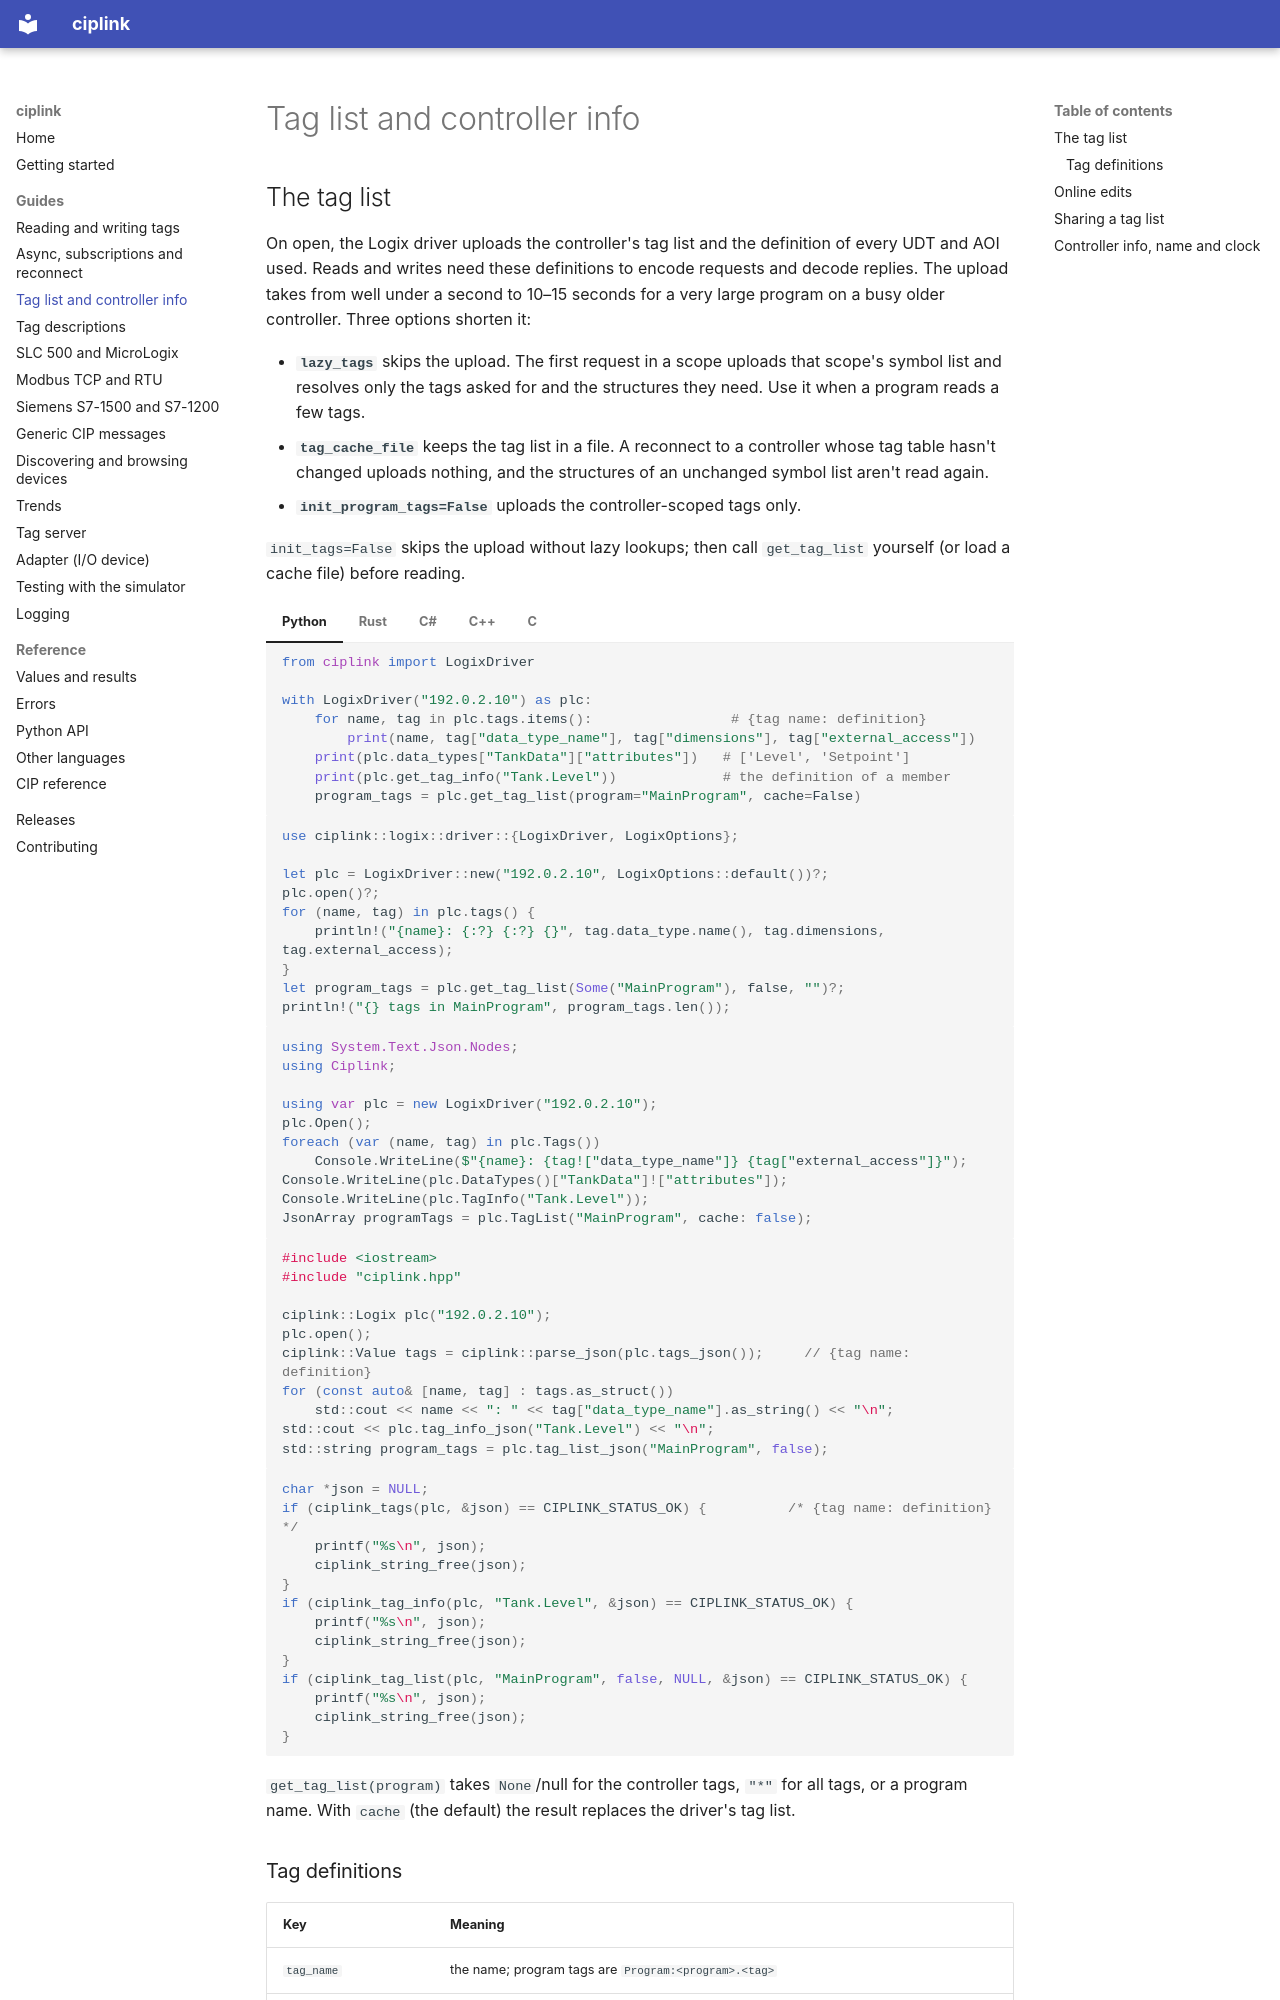

repository: RowanRama/ciplink · page: tag-list/index.html · generator: mkdocs

# Tag list and controller info

## The tag list

On open, the Logix driver uploads the controller's tag list and the definition of every UDT and AOI used. Reads and
writes need these definitions to encode requests and decode replies. The upload takes from well under a second to
10–15 seconds for a very large program on a busy older controller. Three options shorten it:

- **`lazy_tags`** skips the upload. The first request in a scope uploads that scope's symbol list and resolves only
  the tags asked for and the structures they need. Use it when a program reads a few tags.
- **`tag_cache_file`** keeps the tag list in a file. A reconnect to a controller whose tag table hasn't changed
  uploads nothing, and the structures of an unchanged symbol list aren't read again.
- **`init_program_tags=False`** uploads the controller-scoped tags only.

`init_tags=False` skips the upload without lazy lookups; then call `get_tag_list` yourself (or load a cache file)
before reading.

=== "Python"

    ```python
    from ciplink import LogixDriver

    with LogixDriver("192.0.2.10") as plc:
        for name, tag in plc.tags.items():                 # {tag name: definition}
            print(name, tag["data_type_name"], tag["dimensions"], tag["external_access"])
        print(plc.data_types["TankData"]["attributes"])   # ['Level', 'Setpoint']
        print(plc.get_tag_info("Tank.Level"))             # the definition of a member
        program_tags = plc.get_tag_list(program="MainProgram", cache=False)
    ```

=== "Rust"

    ```rust
    use ciplink::logix::driver::{LogixDriver, LogixOptions};

    let plc = LogixDriver::new("192.0.2.10", LogixOptions::default())?;
    plc.open()?;
    for (name, tag) in plc.tags() {
        println!("{name}: {:?} {:?} {}", tag.data_type.name(), tag.dimensions, tag.external_access);
    }
    let program_tags = plc.get_tag_list(Some("MainProgram"), false, "")?;
    println!("{} tags in MainProgram", program_tags.len());
    ```

=== "C#"

    ```csharp
    using System.Text.Json.Nodes;
    using Ciplink;

    using var plc = new LogixDriver("192.0.2.10");
    plc.Open();
    foreach (var (name, tag) in plc.Tags())
        Console.WriteLine($"{name}: {tag!["data_type_name"]} {tag["external_access"]}");
    Console.WriteLine(plc.DataTypes()["TankData"]!["attributes"]);
    Console.WriteLine(plc.TagInfo("Tank.Level"));
    JsonArray programTags = plc.TagList("MainProgram", cache: false);
    ```

=== "C++"

    ```cpp
    #include <iostream>
    #include "ciplink.hpp"

    ciplink::Logix plc("192.0.2.10");
    plc.open();
    ciplink::Value tags = ciplink::parse_json(plc.tags_json());     // {tag name: definition}
    for (const auto& [name, tag] : tags.as_struct())
        std::cout << name << ": " << tag["data_type_name"].as_string() << "\n";
    std::cout << plc.tag_info_json("Tank.Level") << "\n";
    std::string program_tags = plc.tag_list_json("MainProgram", false);
    ```

=== "C"

    ```c
    char *json = NULL;
    if (ciplink_tags(plc, &json) == CIPLINK_STATUS_OK) {          /* {tag name: definition} */
        printf("%s\n", json);
        ciplink_string_free(json);
    }
    if (ciplink_tag_info(plc, "Tank.Level", &json) == CIPLINK_STATUS_OK) {
        printf("%s\n", json);
        ciplink_string_free(json);
    }
    if (ciplink_tag_list(plc, "MainProgram", false, NULL, &json) == CIPLINK_STATUS_OK) {
        printf("%s\n", json);
        ciplink_string_free(json);
    }
    ```
